Run: headless pygame with SDL's dummy video driver; simulated clock (each Clock.tick advances the game by its frame time, no real sleeping); random seed 0; keys injected as events and as key.get_pressed() state; no mouse input.
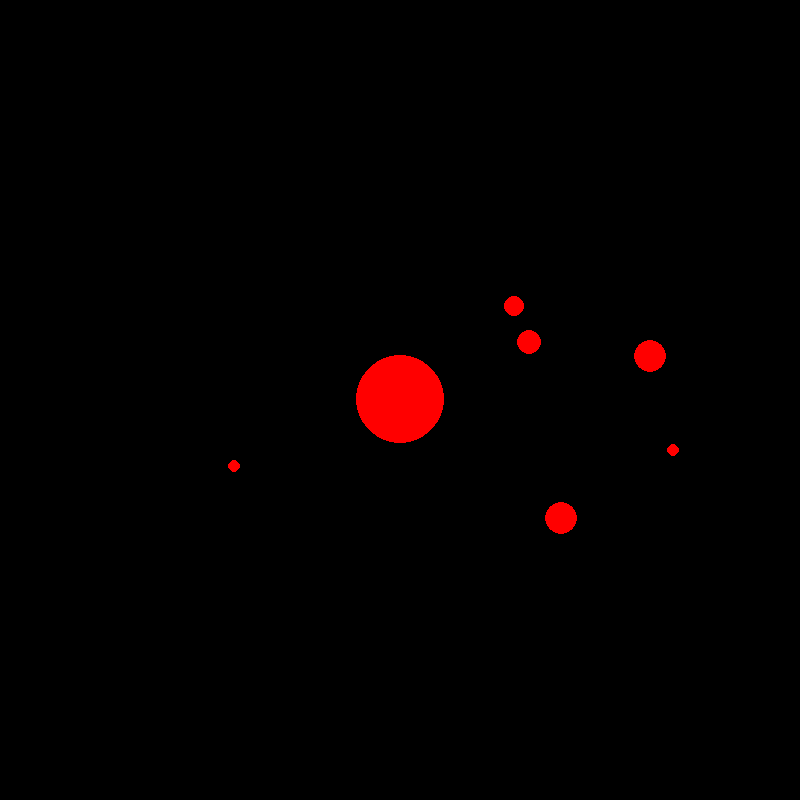
Frame 1 of 4 · flips 1–60 · no input
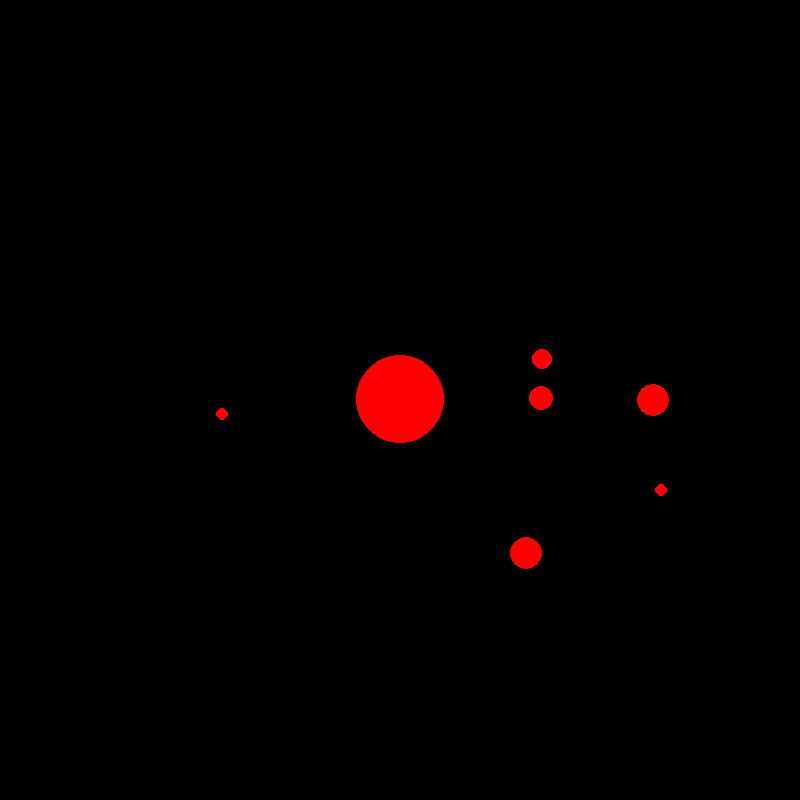
Frame 2 of 4 · flips 61–180 · tapped SPACE, RETURN · held RIGHT (→), D
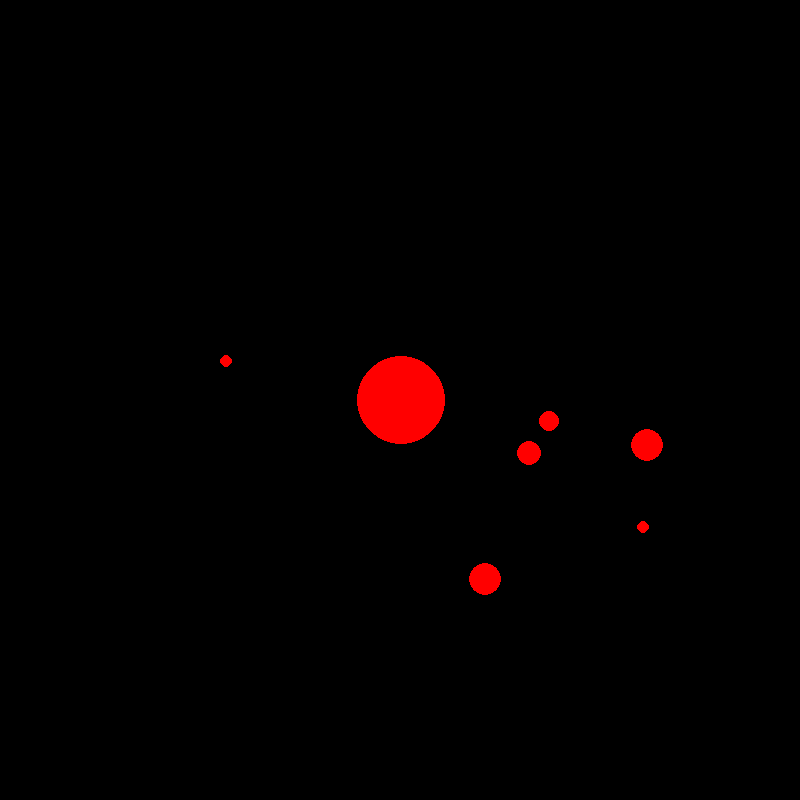
Frame 3 of 4 · flips 181–300 · held DOWN (↓), S
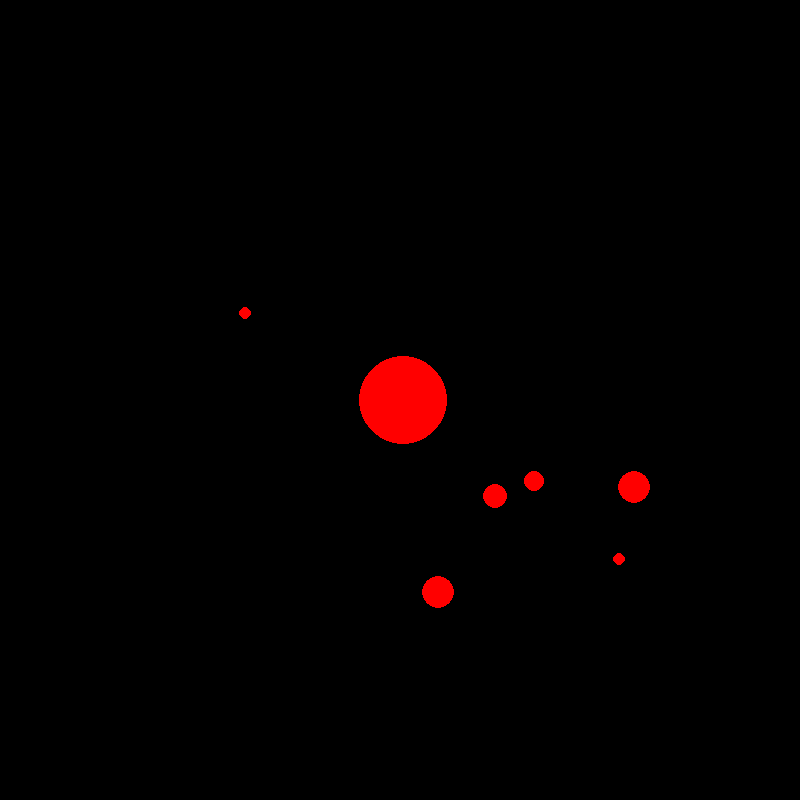
Frame 4 of 4 · flips 301–420 · held LEFT (←), A, UP (↑), W

The pygame program that drew these frames:

import pygame
import math
import random

class Body:
    def __init__(self,x,y,z,velocity_x,velocity_y,velocity_z,radius,density,restitution,total_acceleration):
        self.x = x
        self.y = y
        self.z = z
        self.velocity_y = velocity_y
        self.velocity_x = velocity_x
        self.velocity_z = velocity_z
        self.radius = radius
        self.density = density
        self.restitution = restitution
        self.total_acceleration = total_acceleration
        

        self.volume = 4/3 * math.pi * (self.radius**3)
        self.mass = self.volume * self.density

    def update(self, dt):
        
        velocity_change_x = self.total_acceleration[0] * dt   
        self.velocity_x += velocity_change_x

        velocity_change_y = self.total_acceleration[1] * dt
        self.velocity_y += velocity_change_y

        velocity_change_z = self.total_acceleration[2] * dt
        self.velocity_z += velocity_change_z

        change_x = self.velocity_x * dt
        change_y = self.velocity_y * dt
        change_z = self.velocity_z * dt

        self.x += change_x
        self.y += change_y
        self.z += change_z

    def gravitational_acceleration(self, other, G):
        dx = other.x - self.x
        dy = other.y - self.y
        dz = other.z - self.z
        eps = (self.radius + other.radius)*0.1
        r = math.sqrt((dx**2+dy**2+dz**2+eps**2))

        a = G*other.mass/(r**2)

        direction_x=dx/r
        direction_y=dy/r
        direction_z=dz/r

        ax = direction_x*a
        ay = direction_y*a
        az = direction_z*a

        return ax, ay, az, r, a

    def orbital_velocity(self, other, G):
        dx = other.x - self.x
        dy = other.y - self.y
        dz = other.z - self.z
        r = math.sqrt(dx**2 + dy**2 + dz**2)

        center_x = (self.mass*self.x + other.mass*other.x) / (self.mass + other.mass)
        center_y = (self.mass*self.y + other.mass*other.y) / (self.mass + other.mass)
        center_z = (self.mass*self.z + other.mass*other.z) / (self.mass + other.mass)

        distance_x = self.x - center_x
        distance_y = self.y - center_y
        distance_z = self.z - center_z

        distance = math.sqrt(distance_x**2 + distance_y**2 + distance_z**2)

        raw_length = math.sqrt(distance_x**2+distance_y**2+0**2)

        if raw_length == 0:
            return 0, 0, 0

        direction_x = distance_y / raw_length
        direction_y = -distance_x / raw_length
        direction_z = 0 / raw_length

        speed = math.sqrt((G * other.mass / r**2) * distance)

        velocity_x = direction_x*speed
        velocity_y = direction_y*speed
        velocity_z = direction_z*speed

        return velocity_x, velocity_y, velocity_z

    def check_collision(self, other):
        dx = other.x - self.x
        dy = other.y - self.y
        dz = other.z - self.z
        r = math.sqrt((dx**2+dy**2+dz**2))

        if r <= self.radius + other.radius:
            return True
        else:
            return False

    def get_collision_normal(self, other):
        dx = other.x - self.x
        dy = other.y - self.y
        dz = other.z - self.z
        r = math.sqrt((dx**2+dy**2+dz**2))
        return dx/r, dy/r, dz/r

    def get_relative_velocity(self, other):
        return other.velocity_x - self.velocity_x, other.velocity_y - self.velocity_y, other.velocity_z - self.velocity_z

    def get_relative_normal_velocity(self, other):
        return self.get_collision_normal(other)[0]*self.get_relative_velocity(other)[0] + self.get_collision_normal(other)[1]*self.get_relative_velocity(other)[1] + self.get_collision_normal(other)[2]*self.get_relative_velocity(other)[2]

    def is_approaching(self, other):
        if self.get_relative_normal_velocity(other) < 0:
            return True
        else:
            return False

    def calculate_collision_impulse(self, other):
        restitution = min(self.restitution, other.restitution)
        J = -((restitution+1)*self.get_relative_normal_velocity(other))/(1/self.mass+1/other.mass)
        return J*self.get_collision_normal(other)[0], J*self.get_collision_normal(other)[1], J*self.get_collision_normal(other)[2]

    def apply_collision_impulse(self, other):
        impulse = self.calculate_collision_impulse(other)

        self.velocity_x -= impulse[0] / self.mass
        self.velocity_y -= impulse[1] / self.mass
        self.velocity_z -= impulse[2] / self.mass

        other.velocity_x += impulse[0] / other.mass
        other.velocity_y += impulse[1] / other.mass
        other.velocity_z += impulse[2] / other.mass 

    def correct_position(self, other):
        dx = other.x - self.x
        dy = other.y - self.y
        dz = other.z - self.z
        r = math.sqrt((dx**2 + dy**2 + dz**2))

        penetration = (self.radius + other.radius) - r

        if penetration <= 0:
            return
        
        normal_x = self.get_collision_normal(other)[0]
        normal_y = self.get_collision_normal(other)[1]
        normal_z = self.get_collision_normal(other)[2]
        self_fraction = other.mass/(self.mass+other.mass)
        other_fraction = self.mass/(other.mass+self.mass)

        self_correction_x = penetration * self_fraction * normal_x
        self_correction_y = penetration * self_fraction * normal_y
        self_correction_z = penetration * self_fraction * normal_z

        other_correction_x = penetration * other_fraction * normal_x
        other_correction_y = penetration * other_fraction * normal_y
        other_correction_z = penetration * other_fraction *normal_z

        self.x -= self_correction_x
        self.y -= self_correction_y
        self.z -= self_correction_z

        other.x += other_correction_x
        other.y += other_correction_y
        other.z += other_correction_z

pygame.init()
screen_x, screen_y = 800, 800
win = pygame.display.set_mode((screen_x, screen_y))
meter_to_pixel = 2
G = 1
fps = 240
physics_dt = 1 / 120

clock = pygame.time.Clock()

run = True
bodies = []
num_bodies = 6
central_radius = random.randint(10,30)
central_body = Body(200, 200,0, 0, 0, 0, central_radius, random.randint(5,7), 0.8, [0,0,0])

bodies.append(central_body)

for body in range(num_bodies):
    angle = random.uniform(0, 2*math.pi)
    distance = random.randint(central_radius+40, 150)
    x = central_body.x + distance * math.cos(angle)
    y = central_body.y + distance * math.sin(angle)
    radius = random.randint(1, 8)
    density = random.randint(1, 3)
    bodies.append(Body(x, y, 0, 0, 0, 0, radius, density, 0.8, [0,0,0]))

central_body.velocity_x = 0
central_body.velocity_y = 0

initialized = {0}
max_iterations = len(bodies)*2
iterations = 0

while len(initialized) < len(bodies) and iterations < max_iterations:
    iterations += 1

    for body in range(1, len(bodies)):
        if body in initialized:
            continue

        winner = None

        for other_body in range(len(bodies)):
            if other_body == body:
                continue

            if winner == None:
                winner = other_body
            else:
                if bodies[body].gravitational_acceleration(bodies[other_body], G)[4] > bodies[body].gravitational_acceleration(bodies[winner], G)[4]:
                    winner = other_body

        if winner in initialized:
            local_velocity_x, local_velocity_y, local_velocity_z = bodies[body].orbital_velocity(bodies[winner], G)

            bodies[body].velocity_x = local_velocity_x + bodies[winner].velocity_x
            bodies[body].velocity_y = local_velocity_y + bodies[winner].velocity_y
            bodies[body].velocity_z = local_velocity_z + bodies[winner].velocity_z

            initialized.add(body)

accumulator = 0

while run:
    dt = clock.tick(fps)
    accumulator += dt / 1000

    while accumulator >= physics_dt:

        for body in bodies:
            body.total_acceleration = [0,0,0]

            for other_body in bodies:
                if other_body == body:
                    continue

                body.total_acceleration[0] += body.gravitational_acceleration(other_body,G)[0]
                body.total_acceleration[1] += body.gravitational_acceleration(other_body,G)[1]
                body.total_acceleration[2] += body.gravitational_acceleration(other_body,G)[2]

        for body in bodies:
            body.update(physics_dt)

        for i in range(len(bodies)):
            for j in range(i + 1, len(bodies)):
                body = bodies[i]
                other_body = bodies[j]

                if body.check_collision(other_body):
                    if body.is_approaching(other_body):
                        body.apply_collision_impulse(other_body)
                    body.correct_position(other_body)

        accumulator -= physics_dt

    kinetic_energy = 0

    for body in bodies:
        kinetic_energy += (
            (1/2) * body.mass
            * (body.velocity_x**2 + body.velocity_y**2 + body.velocity_z**2)
        )

    potential_energy = 0

    for i in range(len(bodies)):
        for j in range(i + 1, len(bodies)):
            body = bodies[i]
            other_body = bodies[j]

            distance = body.gravitational_acceleration(other_body, G)[3]

            potential_energy += (-(1 * body.mass * other_body.mass)/distance)

    total_energy = kinetic_energy + potential_energy

    for e in pygame.event.get():
        if e.type == pygame.QUIT:
            run = False

    win.fill((0,0,0))

    for body in bodies:
        pygame.draw.circle(
            surface=win,
            color=(255,0,0),
            center=(body.x*meter_to_pixel,screen_y-body.y*meter_to_pixel),
            radius=body.radius*meter_to_pixel
        )

    pygame.display.flip()
